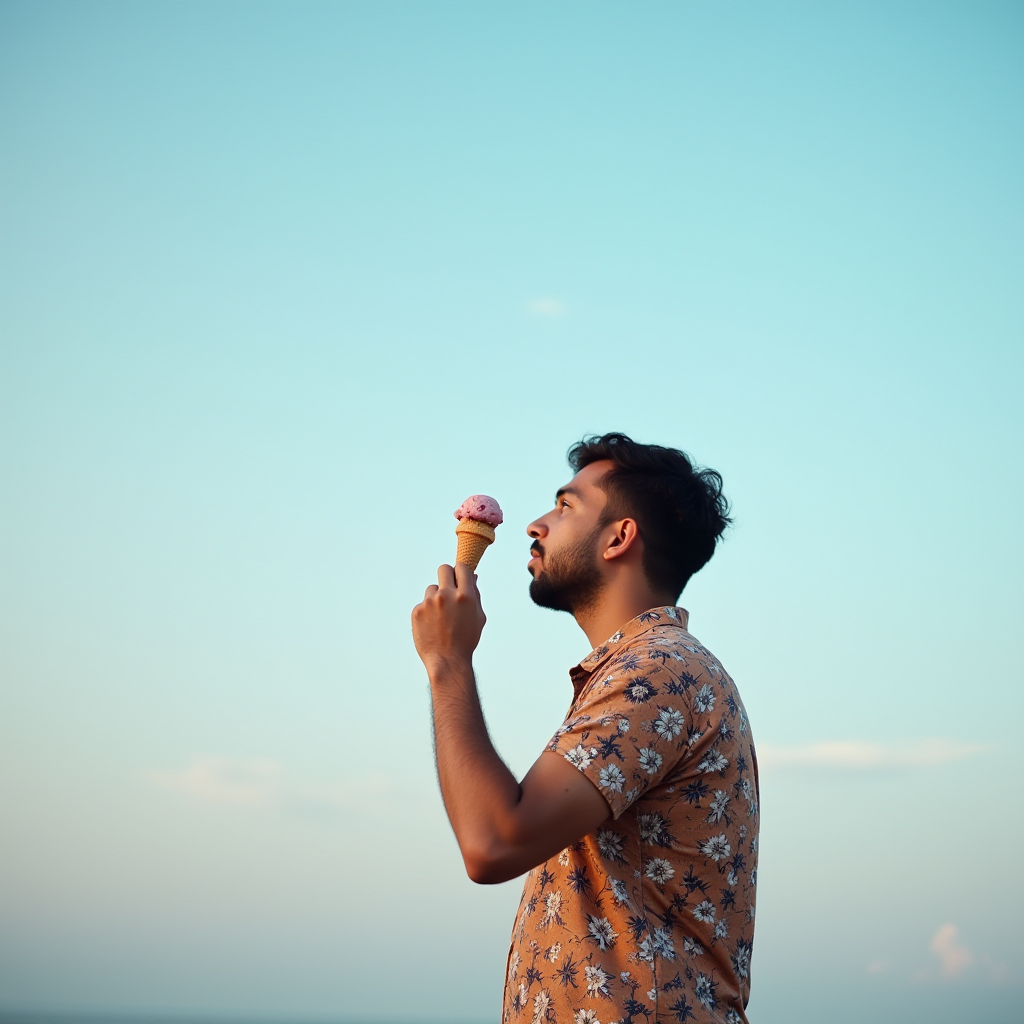
Generation parameters embedded in this image by ComfyUI (PNG 'prompt' text chunk: the API-format workflow graph, JSON):
{"6":{"inputs":{"text":"A man with a floral shirt looking at the sky and eatiing ice cream, man standing far away from the camera, full body shot","clip":["11",0]},"class_type":"CLIPTextEncode","_meta":{"title":"CLIP Text Encode (Positive Prompt)"}},"8":{"inputs":{"samples":["13",0],"vae":["10",0]},"class_type":"VAEDecode","_meta":{"title":"VAE Decode"}},"9":{"inputs":{"filename_prefix":"ComfyUI","images":["8",0]},"class_type":"SaveImage","_meta":{"title":"Save Image"}},"10":{"inputs":{"vae_name":"ae.sft"},"class_type":"VAELoader","_meta":{"title":"Load VAE"}},"11":{"inputs":{"clip_name1":"t5xxl_fp8_e4m3fn.safetensors","clip_name2":"clip_l.safetensors","type":"flux","device":"default"},"class_type":"DualCLIPLoader","_meta":{"title":"DualCLIPLoader"}},"12":{"inputs":{"unet_name":"flux1-dev.sft","weight_dtype":"default"},"class_type":"UNETLoader","_meta":{"title":"Load Diffusion Model"}},"13":{"inputs":{"noise":["25",0],"guider":["22",0],"sampler":["16",0],"sigmas":["17",0],"latent_image":["27",0]},"class_type":"SamplerCustomAdvanced","_meta":{"title":"SamplerCustomAdvanced"}},"16":{"inputs":{"sampler_name":"euler"},"class_type":"KSamplerSelect","_meta":{"title":"KSamplerSelect"}},"17":{"inputs":{"scheduler":"simple","steps":20,"denoise":1.0,"model":["12",0]},"class_type":"BasicScheduler","_meta":{"title":"BasicScheduler"}},"22":{"inputs":{"model":["12",0],"conditioning":["26",0]},"class_type":"BasicGuider","_meta":{"title":"BasicGuider"}},"25":{"inputs":{"noise_seed":406475301276625},"class_type":"RandomNoise","_meta":{"title":"RandomNoise"}},"26":{"inputs":{"guidance":3.5,"conditioning":["6",0]},"class_type":"FluxGuidance","_meta":{"title":"FluxGuidance"}},"27":{"inputs":{"width":1024,"height":1024,"batch_size":1},"class_type":"EmptySD3LatentImage","_meta":{"title":"EmptySD3LatentImage"}},"30":{"inputs":{"control_net_name":"aes_stage2_control.safetensors"},"class_type":"ControlNetLoader","_meta":{"title":"Load ControlNet Model"}},"31":{"inputs":{"provider":"CPU"},"class_type":"InfiniteYouInsightFaceLoader","_meta":{"title":"Infinite You Insight Face Loader"}},"33":{"inputs":{"conditioning":["6",0]},"class_type":"ConditioningZeroOut","_meta":{"title":"ConditioningZeroOut"}}}